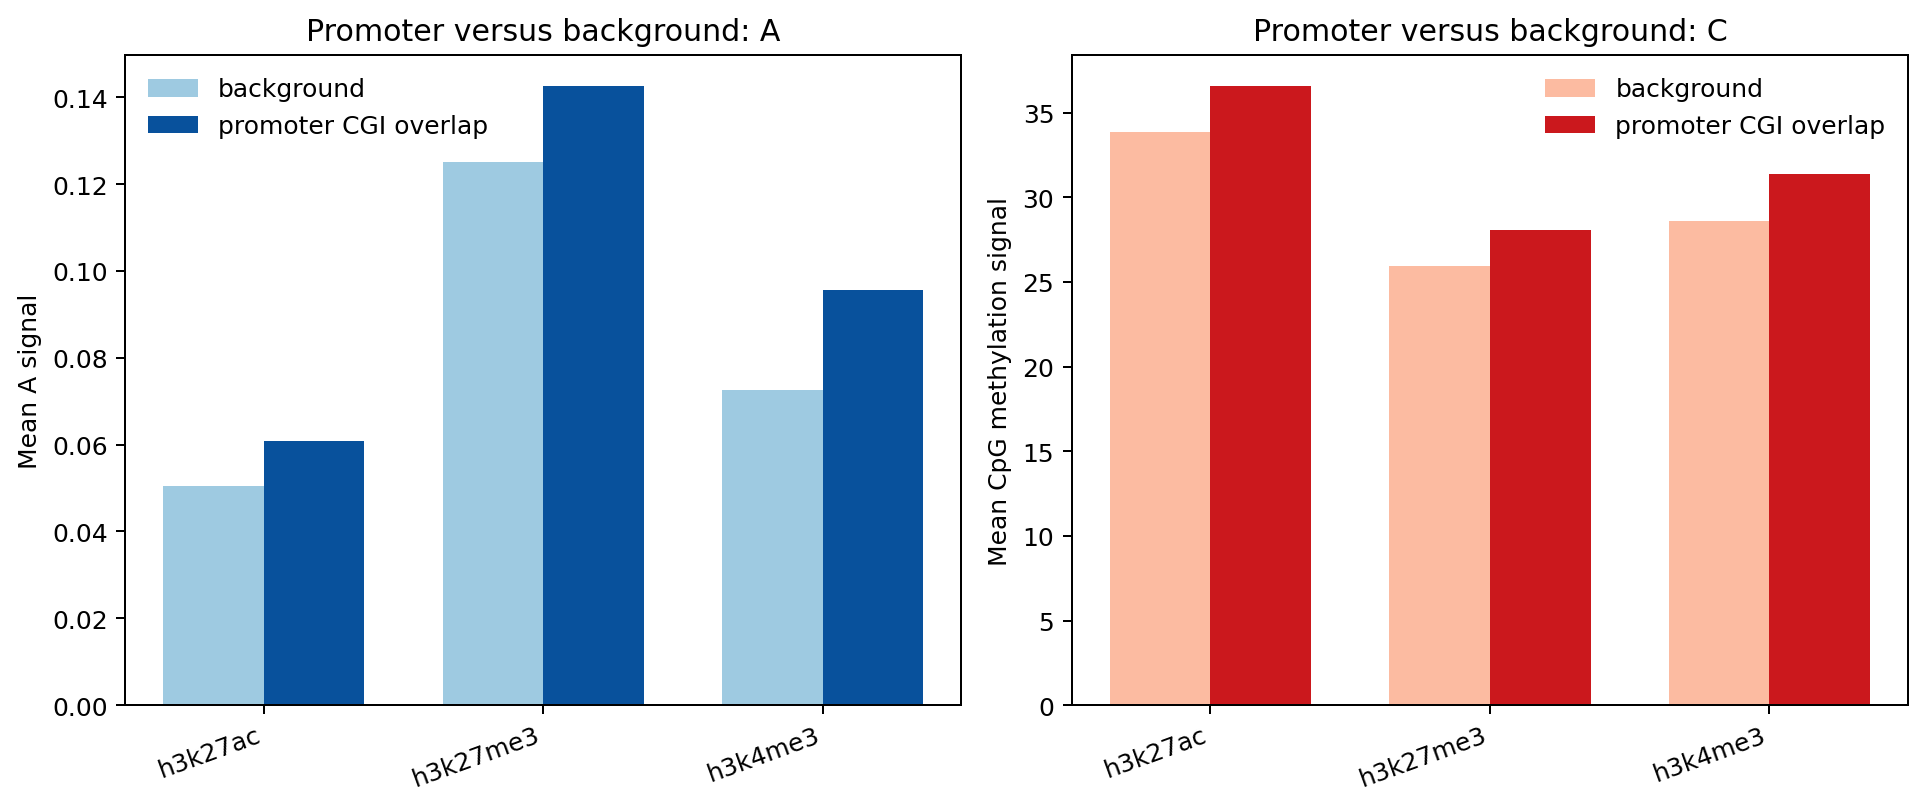

The data file committed next to this chart (first rows):
sample	mean_a_background	mean_a_promoter	mean_c_background	mean_c_promoter
h3k27ac	0.05057	0.06077	33.86	36.57
h3k27me3	0.1252	0.1426	25.92	28.07
h3k4me3	0.07259	0.09567	28.61	31.38
